Photos from the image-classification dataset "SplittedDataNew" in the GitHub repository vivekvenkyy/FetalHeartDetection. Its 9 classes are: ARSA, AVSD, dilated cardiac sinus, ECIF, HLHS, LVOT, normal heart, TGA, VSD.

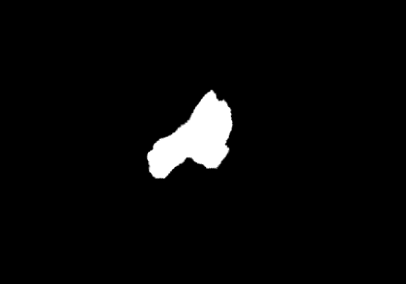
Label: ARSA

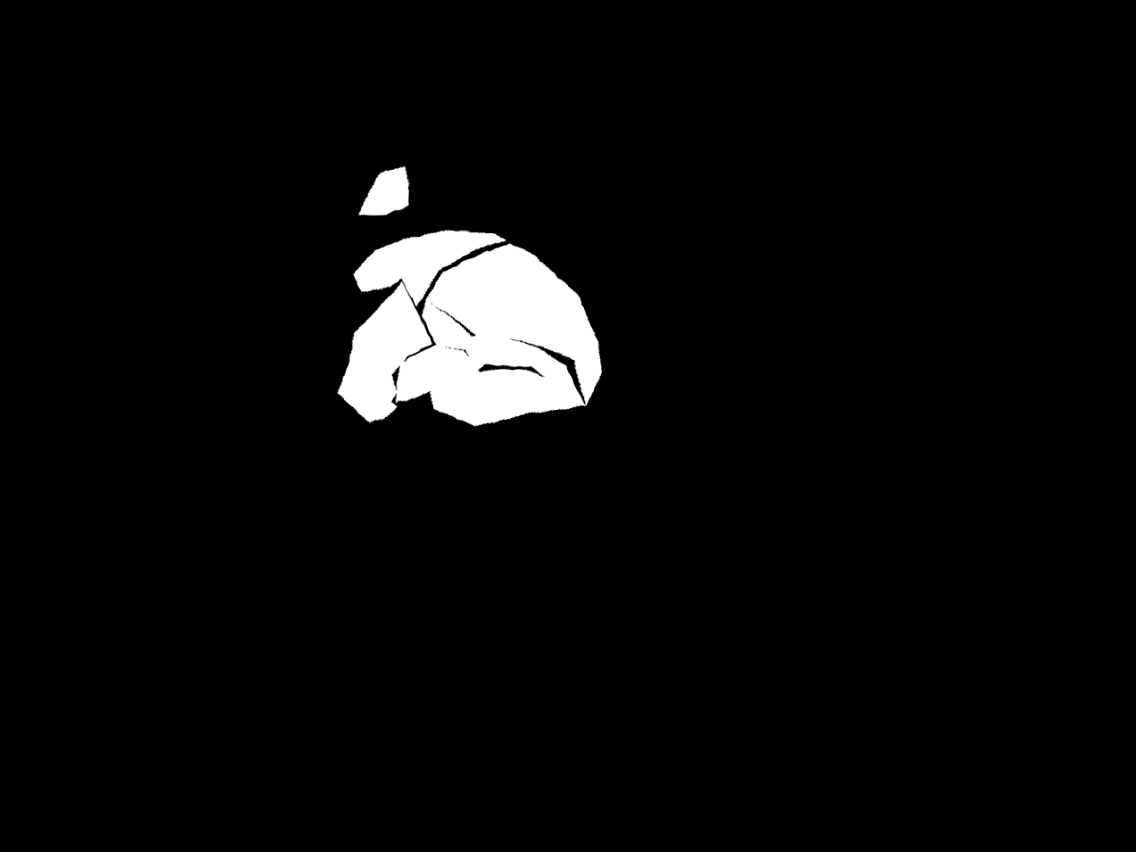
Label: ECIF

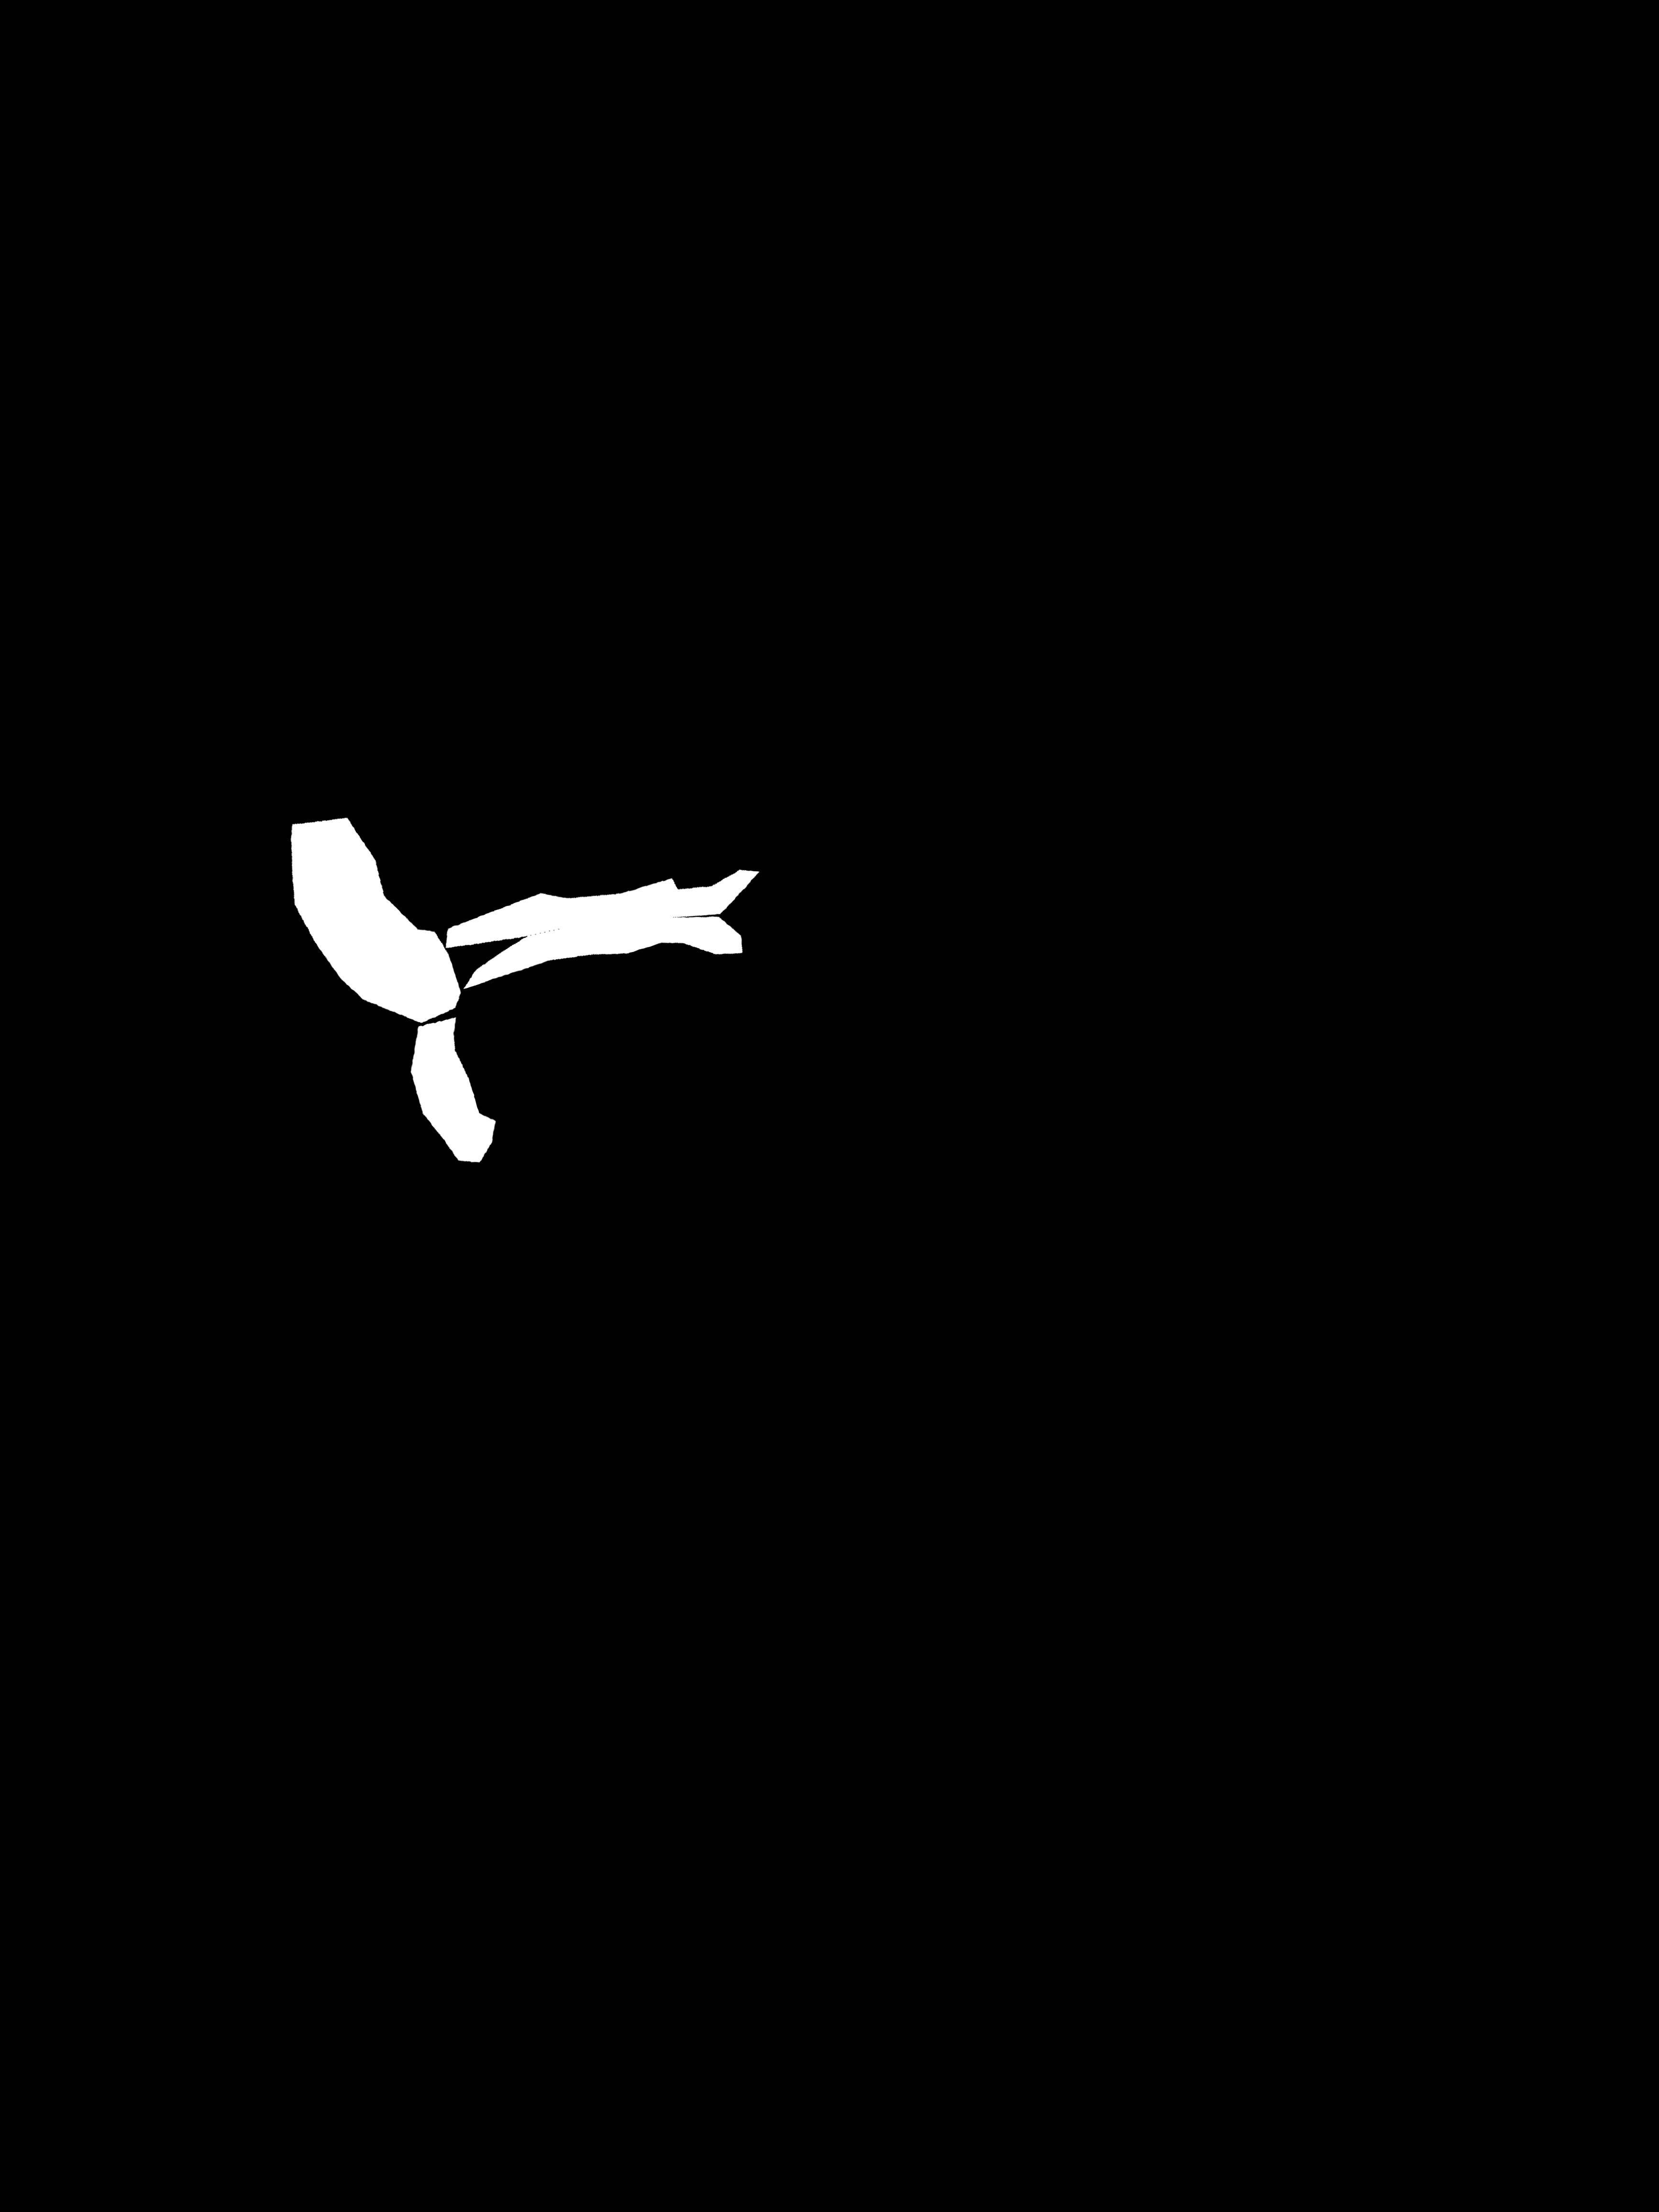
Label: TGA

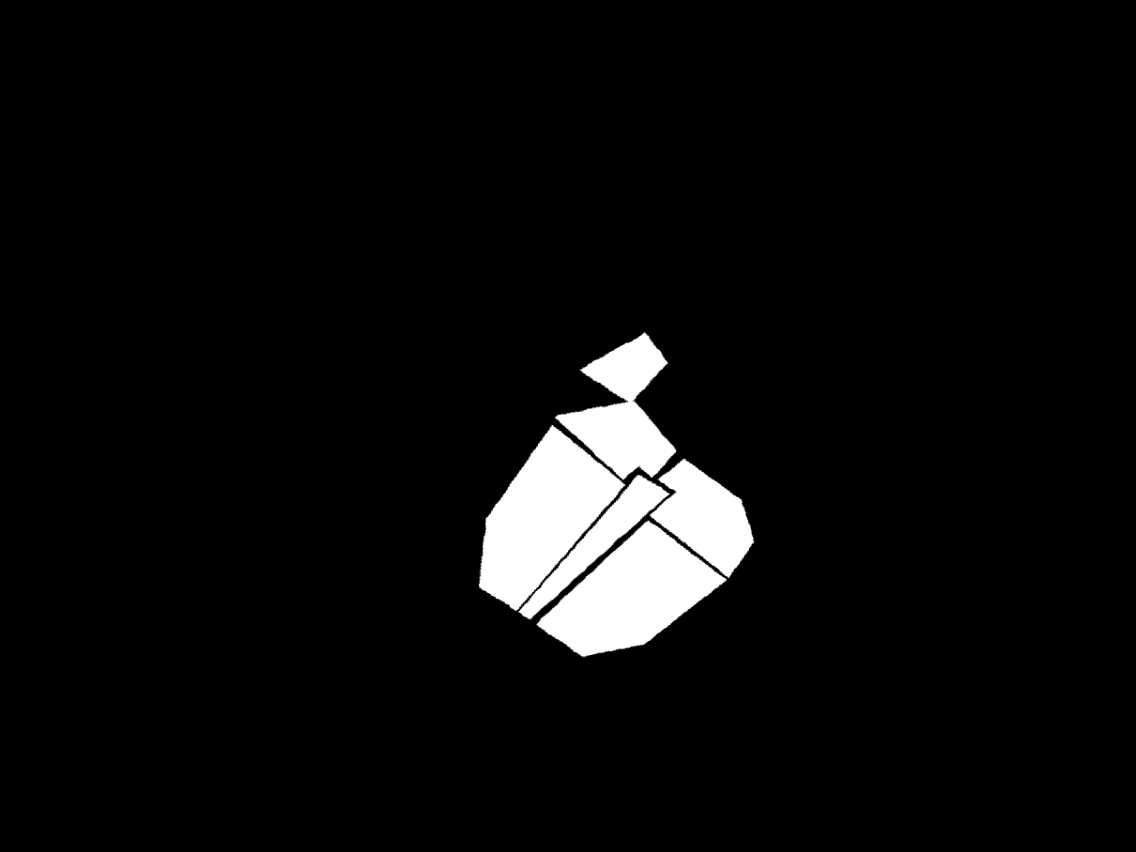
Label: VSD

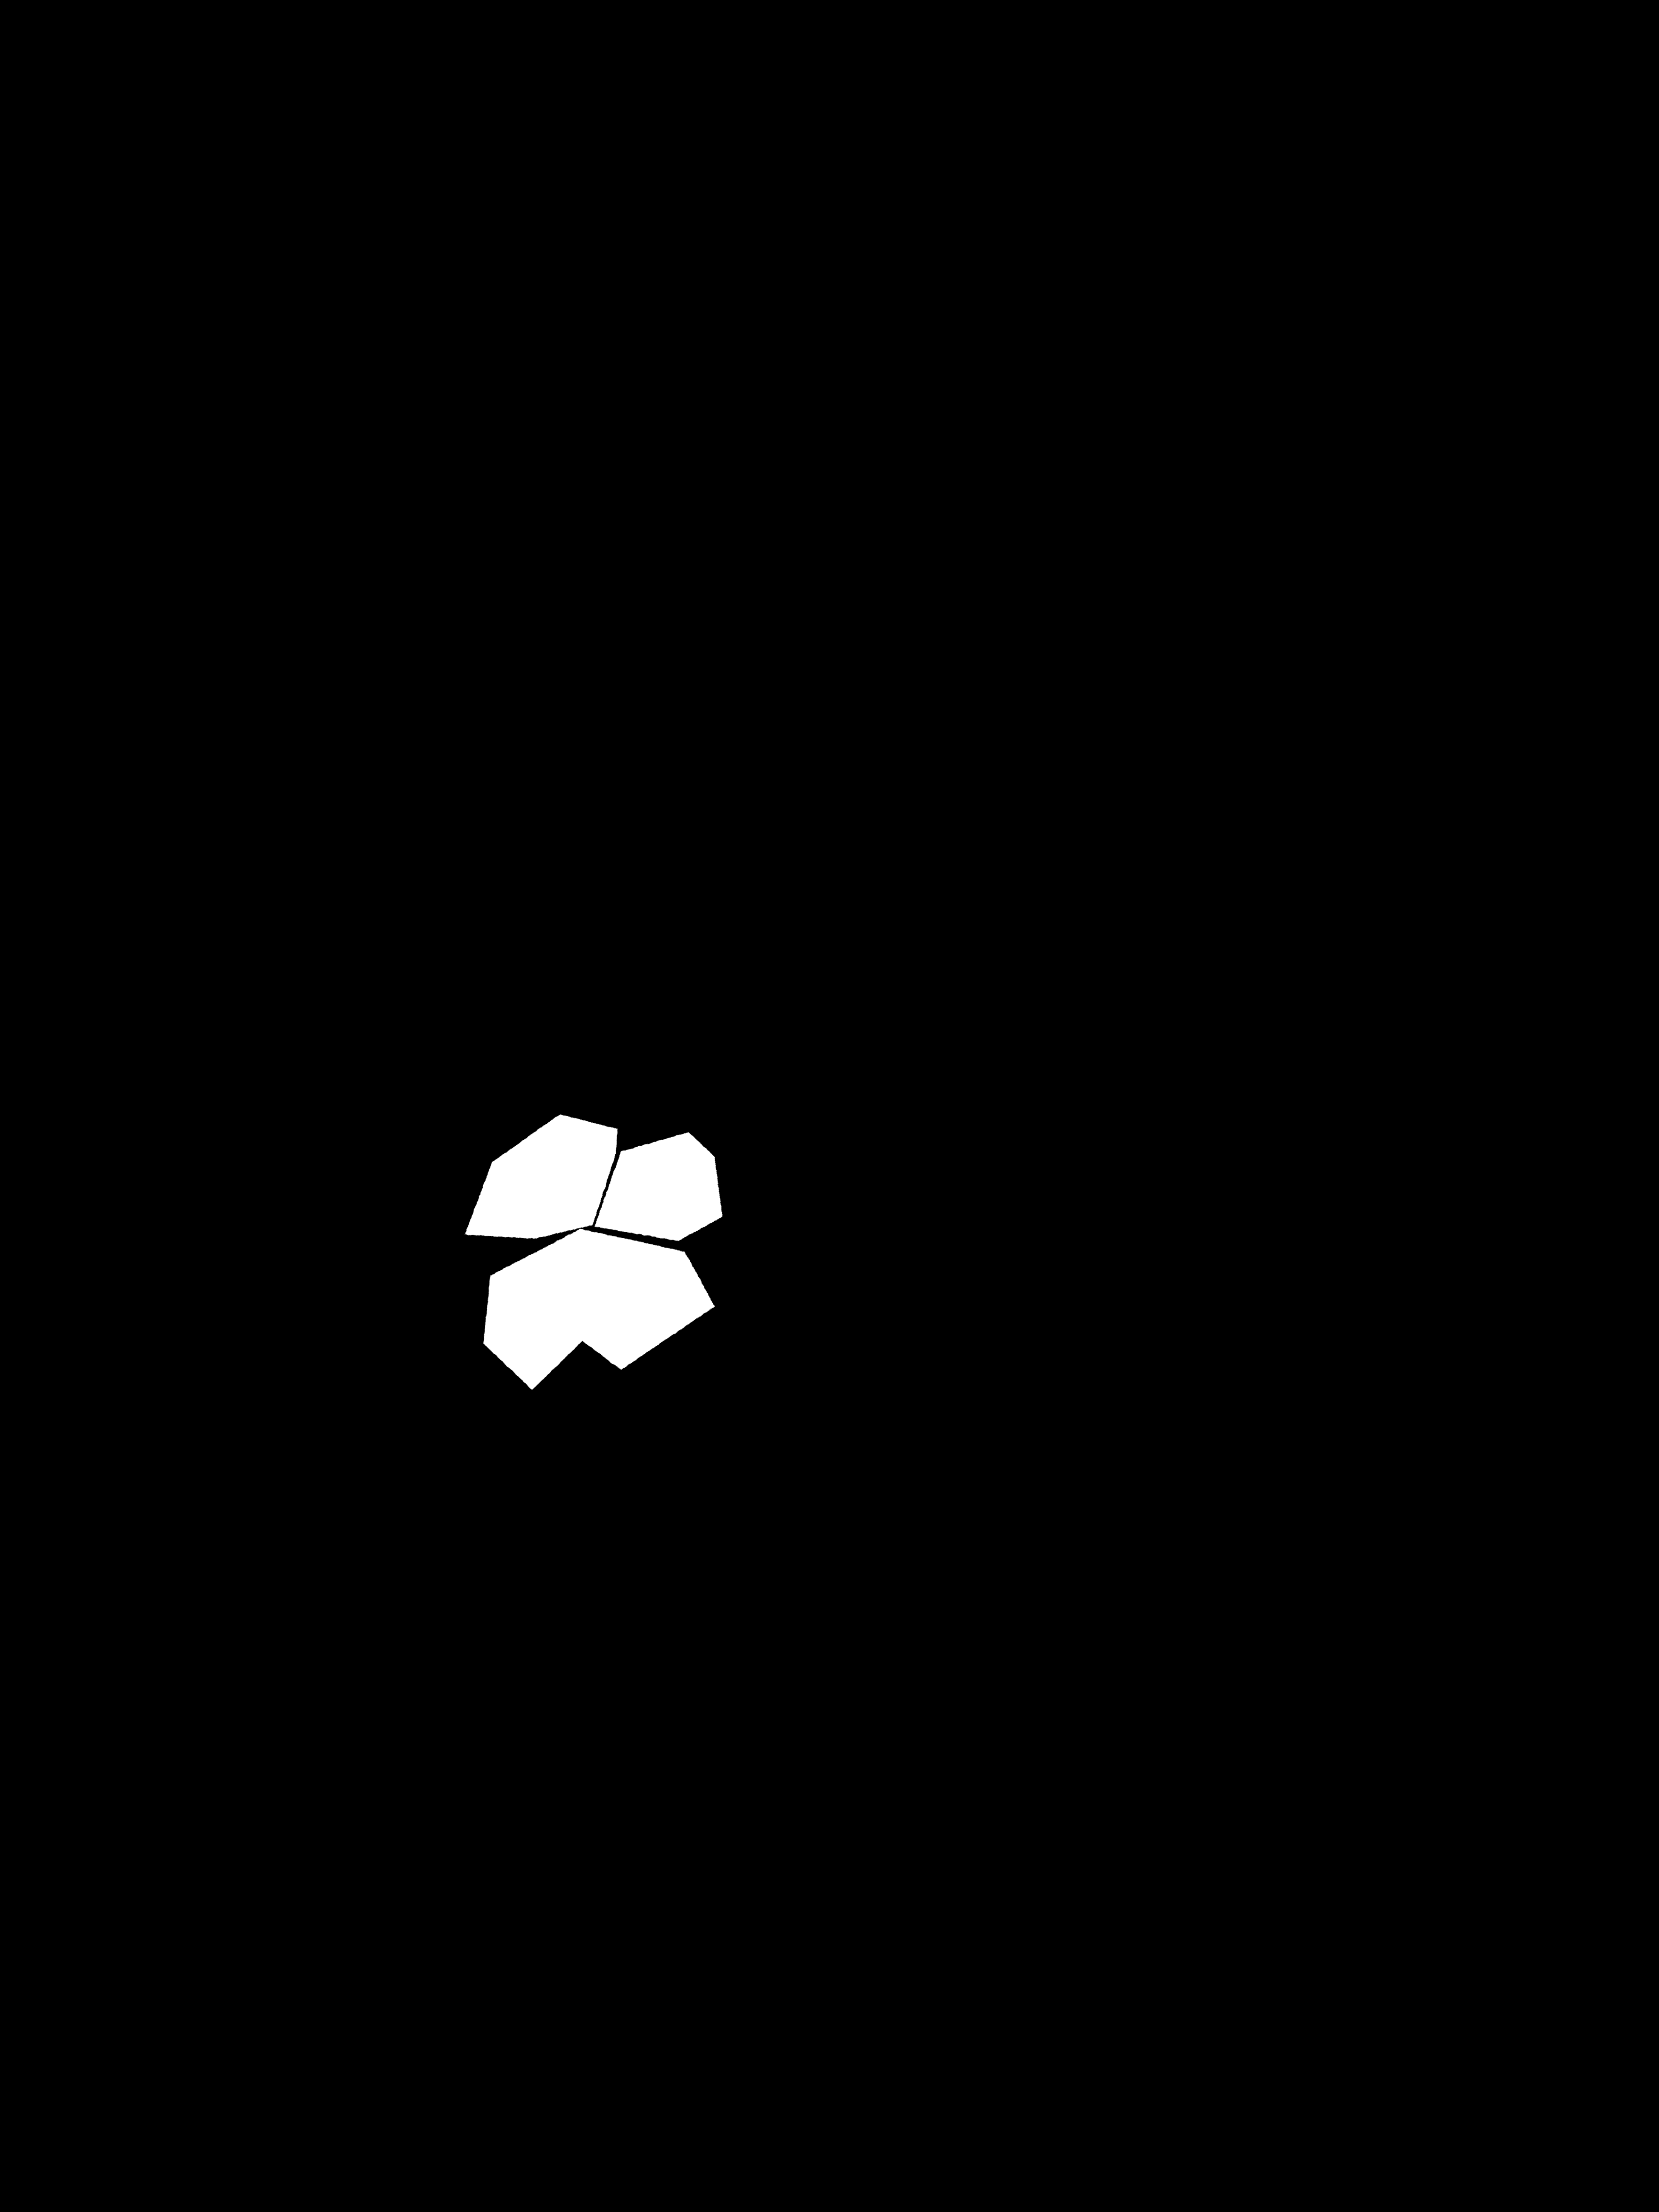
Label: dilated cardiac sinus

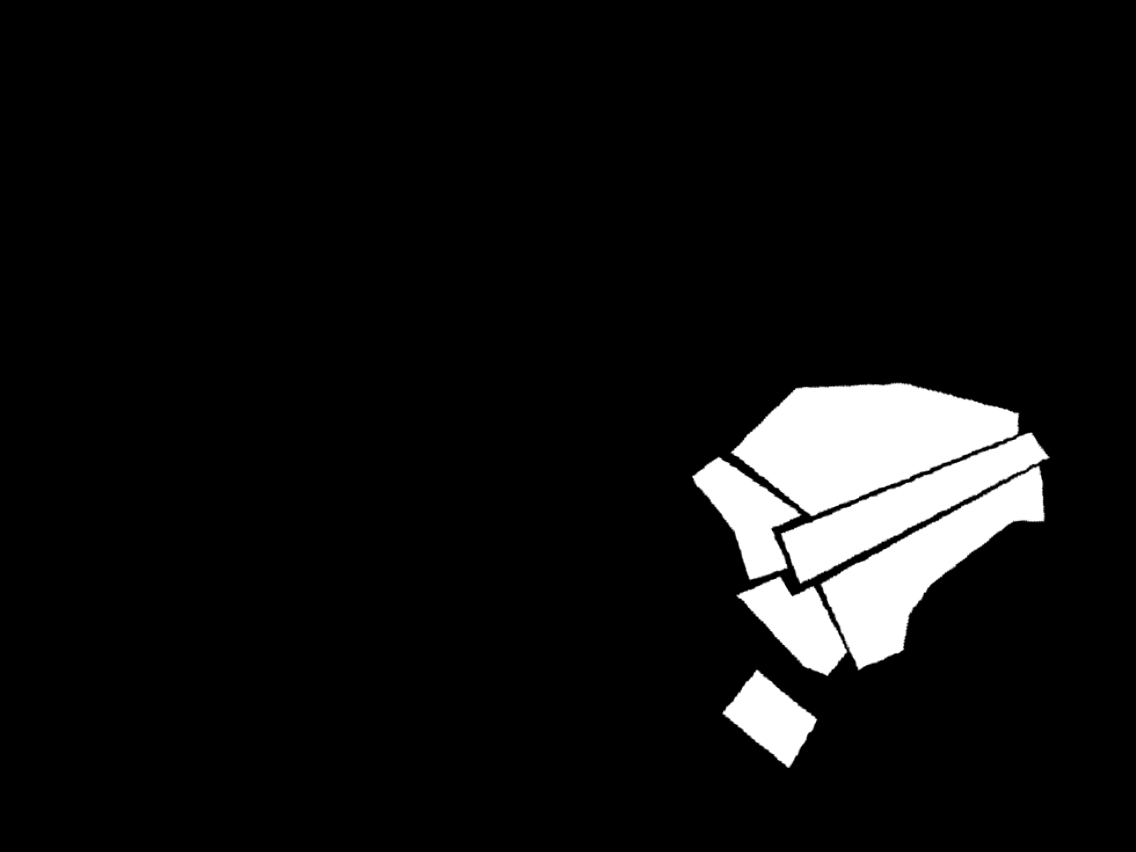
Label: AVSD
